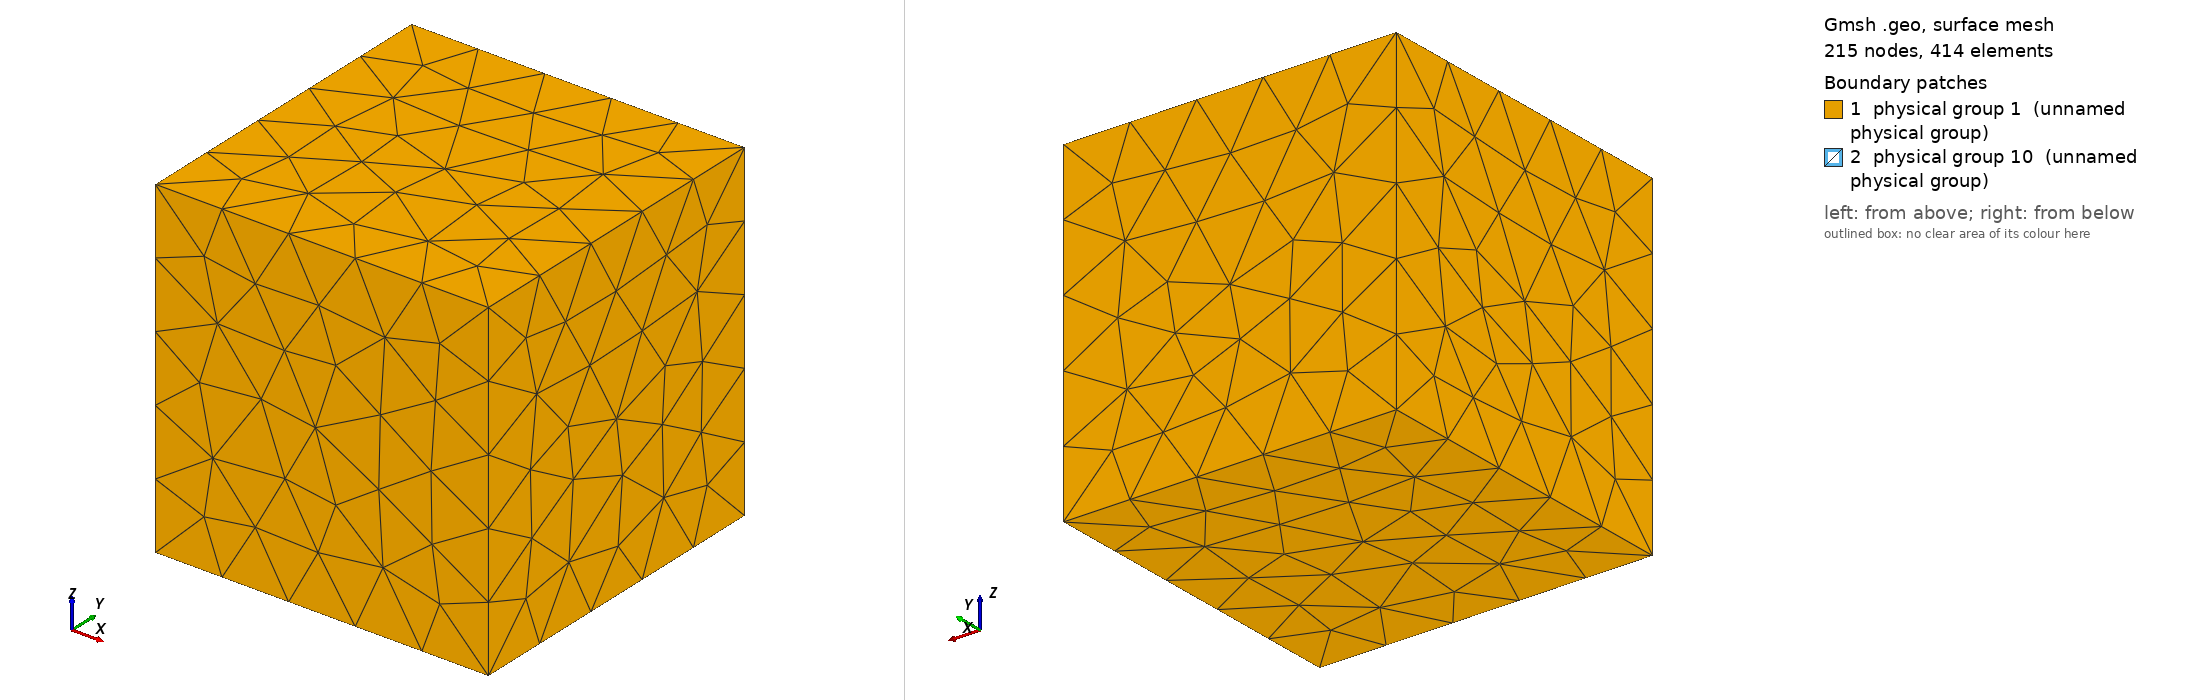

Gmsh geometry script, surface-meshed: 215 nodes, 414 surface elements. Boundary patches (legend numbers): 1 physical group 1 (unnamed physical group), 2 physical group 10 (unnamed physical group). Left view from above one corner, right view from below the opposite corner. Legend entries are the model's physical surfaces. The drawing asked Gmsh for element sizes between 1% and 20% of the model's largest extent; the script's own settings can give other sizes.

=== horizontal3d.geo (drawn) ===
lc = 0.3;
lcf = 0.3;

// domain corners
Point(1) = {0, 0, 0, lc};
Point(2) = {1, 0, 0, lc};
Point(3) = {1, 1, 0, lc};
Point(4) = {0, 1, 0, lc};
Point(5) = {0, 0, 1, lc};
Point(6) = {1, 0, 1, lc};
Point(7) = {1, 1, 1, lc};
Point(8) = {0, 1, 1, lc};

// fracture points
Point(9)  = {0.5, 0.5, 0.75, lcf};
Point(10) = {0.5, 0.25, 0.5, lcf};
Point(11) = {0.5, 0.5, 0.25, lcf};
Point(12) = {0.5, 0.75, 0.5, lcf};

// center of circle
Point(13) = {0.5, 0.5, 0.5, lc};

// domain outline
Line(1) = {1, 2};
Line(2) = {2, 3};
Line(3) = {3, 4};
Line(4) = {4, 1};
Line(5) = {1, 5};
Line(6) = {2, 6};
Line(7) = {3, 7};
Line(8) = {4, 8};
Line(9) = {5, 6};
Line(10) = {6, 7};
Line(11) = {7, 8};
Line(12) = {8, 5};

// fracture lines
Circle(13) = { 9, 13, 10};
Circle(14) = {10, 13, 11};
Circle(15) = {11, 13, 12};
Circle(16) = {12, 13,  9};

// domain surface
Line Loop(1) = {1, 2, 3, 4};
Plane Surface(1) = {1};
Line Loop(2) = {1, 6, -9, -5};
Plane Surface(2) = {2};
Line Loop(3) = {2, 7, -10, -6};
Plane Surface(3) = {3};
Line Loop(4) = {3, 8, -11, -7};
Plane Surface(4) = {4};
Line Loop(5) = {4, 5, -12, -8};
Plane Surface(5) = {5};
Line Loop(6) = {9, 10, 11, 12};
Plane Surface(6) = {6};

// domain boundary
Physical Surface(1) = {1:6};

Surface Loop(1) = {1:6};
Volume(1) = {1};
Physical Volume(1) = {1};

// make elements conforming to fractures
Line Loop(7) = {13:16};
Plane Surface(8) = {7};
Surface {8} In Volume{1};

// physical fractures
Physical Surface(10) = {8};

// interface boundary
Physical Curve(1) = {13:16};
